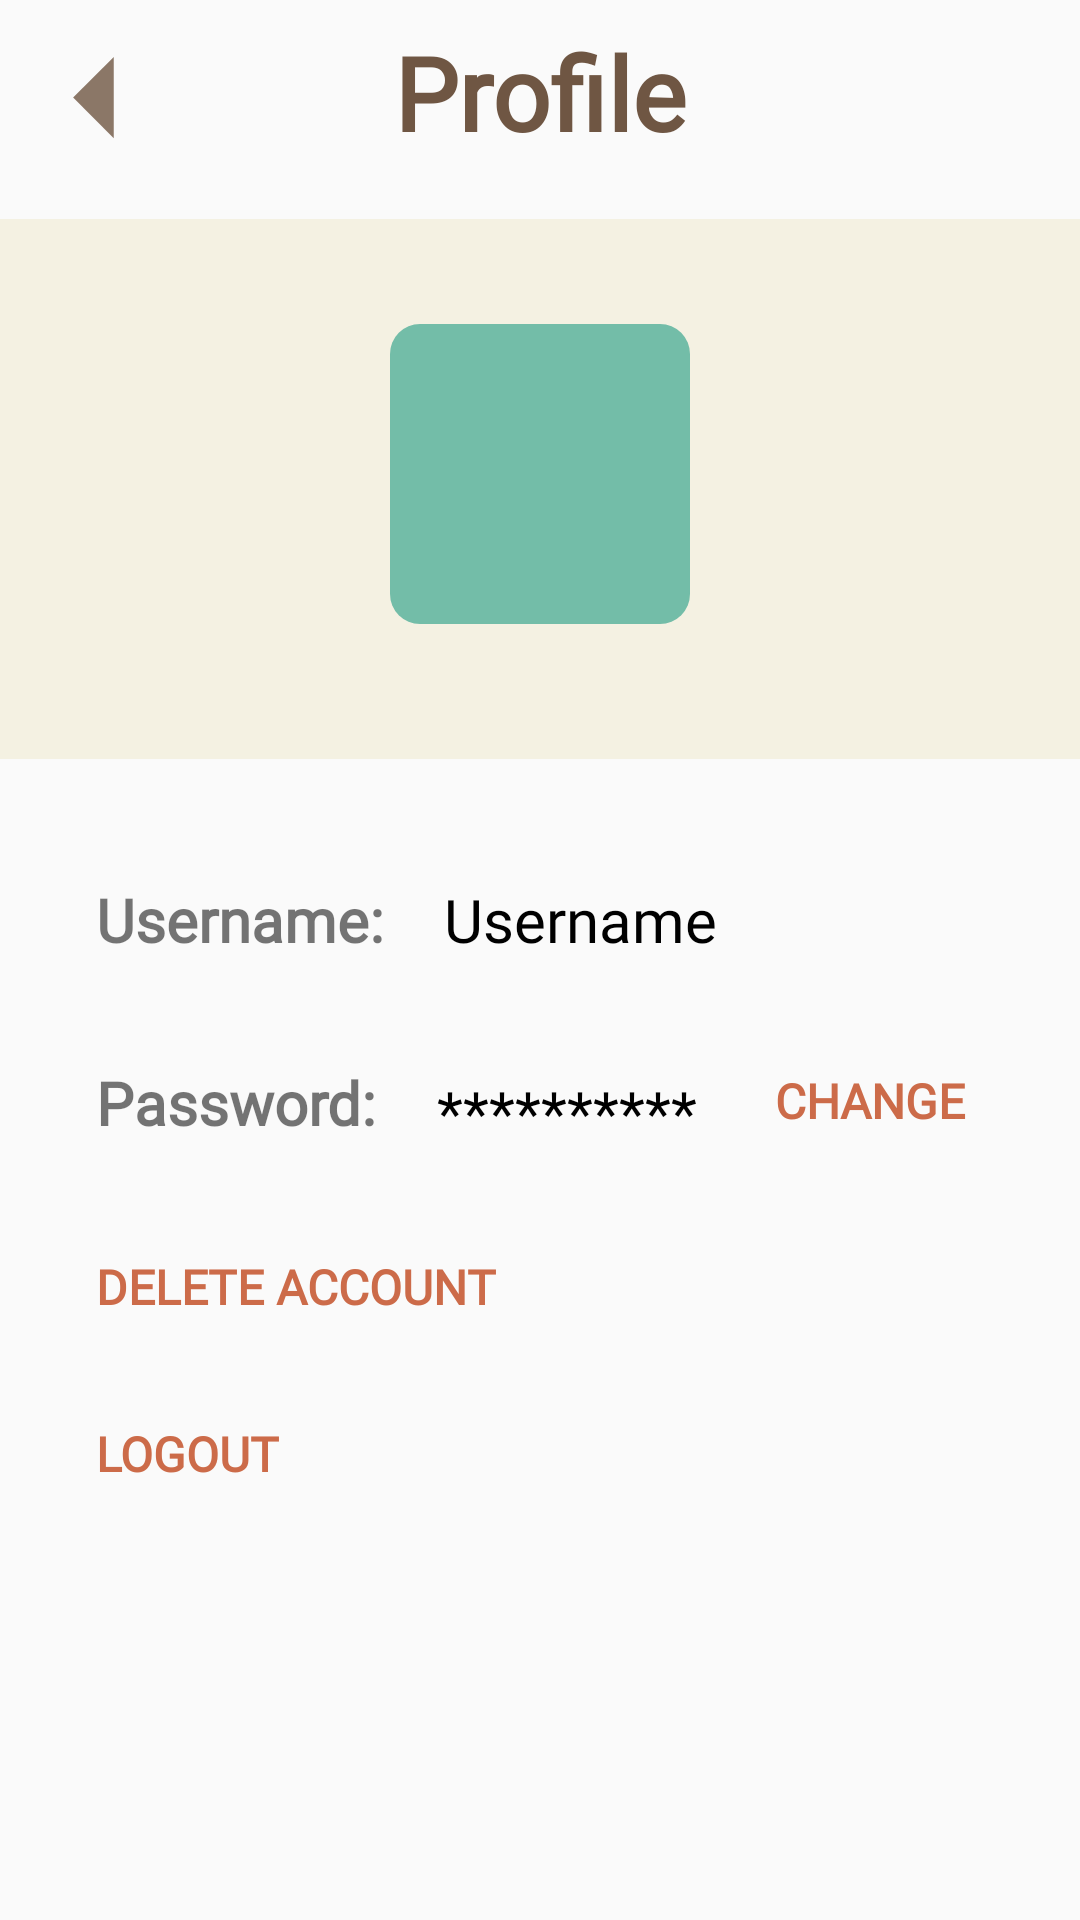

Layout XML and referenced resources for this Android screen:
<!-- AndroidManifest.xml: application theme Theme.DontSlack -->
<!-- res/layout/activity_profile.xml -->
<?xml version="1.0" encoding="utf-8"?>
<androidx.constraintlayout.widget.ConstraintLayout xmlns:android="http://schemas.android.com/apk/res/android"
    xmlns:app="http://schemas.android.com/apk/res-auto"
    xmlns:tools="http://schemas.android.com/tools"
    android:layout_width="match_parent"
    android:layout_height="match_parent"
    tools:context=".Profile">


    <ImageView
        android:id="@+id/backHome"
        android:layout_width="65dp"
        android:layout_height="65dp"
        app:layout_constraintStart_toStartOf="parent"
        app:layout_constraintTop_toTopOf="parent"
        app:srcCompat="@drawable/ic_back"
        android:contentDescription="@string/button"/>

    <RelativeLayout
        android:id="@+id/relativeLayout"
        android:layout_width="match_parent"
        android:layout_height="180dp"
        android:layout_marginTop="8dp"
        android:background="#F4F1E2"
        android:padding="20dp"
        app:layout_constraintEnd_toEndOf="parent"
        app:layout_constraintStart_toStartOf="parent"
        app:layout_constraintTop_toBottomOf="@+id/backHome">

        <ImageView
            android:id="@+id/profileImage"
            android:layout_width="100dp"
            android:layout_height="100dp"
            android:layout_centerHorizontal="true"
            android:layout_marginTop="15dp"
            android:background="@drawable/btn_circle"
            android:src="@drawable/ic_profile"
            android:contentDescription="@null"/>

    </RelativeLayout>

    <TextView
        android:id="@+id/changePassword"
        android:layout_width="88dp"
        android:layout_height="38dp"
        android:layout_marginStart="16dp"
        android:layout_marginTop="93dp"
        android:fontFamily="@font/roboto"
        android:padding="10dp"
        android:text="CHANGE"
        android:textColor="#cc6b49"
        android:textSize="16sp"
        android:textStyle="bold"
        app:layout_constraintStart_toEndOf="@+id/textProfilePassword"
        app:layout_constraintTop_toBottomOf="@+id/relativeLayout" />

    <TextView
        android:id="@+id/textProfilePassword"
        android:layout_width="wrap_content"
        android:layout_height="wrap_content"
        android:layout_marginStart="20dp"
        android:layout_marginTop="37dp"
        android:fontFamily="@font/roboto"
        android:text="**********"
        android:textColor="#000000"
        android:textSize="20sp"
        android:textStyle="normal"
        app:layout_constraintStart_toEndOf="@+id/textView12"
        app:layout_constraintTop_toBottomOf="@+id/textProfileUsername" />

    <TextView
        android:id="@+id/textProfileUsername"
        android:layout_width="wrap_content"
        android:layout_height="wrap_content"
        android:layout_marginStart="20dp"
        android:layout_marginTop="40dp"
        android:fontFamily="@font/roboto"
        android:text="Username"
        android:textColor="#000000"
        android:textSize="20sp"
        android:textStyle="normal"
        app:layout_constraintStart_toEndOf="@+id/textView10"
        app:layout_constraintTop_toBottomOf="@+id/relativeLayout" />

    <TextView
        android:id="@+id/textView9"
        android:layout_width="wrap_content"
        android:layout_height="wrap_content"
        android:layout_marginStart="144dp"
        android:layout_marginTop="8dp"
        android:layout_marginEnd="144dp"
        android:fontFamily="@font/oswald"
        android:text="Profile"
        android:textColor="#6F5643"
        android:textSize="34sp"
        android:textStyle="bold"
        app:layout_constraintEnd_toEndOf="parent"
        app:layout_constraintStart_toStartOf="parent"
        app:layout_constraintTop_toTopOf="parent" />

    <TextView
        android:id="@+id/logoutButton"
        android:layout_width="165dp"
        android:layout_height="wrap_content"
        android:layout_marginStart="32dp"
        android:layout_marginTop="34dp"
        android:fontFamily="@font/roboto"
        android:text="LOGOUT "
        android:textAlignment="viewStart"
        android:textColor="#cc6b49"
        android:textSize="16sp"
        android:textStyle="bold"
        app:layout_constraintStart_toStartOf="parent"
        app:layout_constraintTop_toBottomOf="@+id/deleteAccountButton" />

    <TextView
        android:id="@+id/deleteAccountButton"
        android:layout_width="165dp"
        android:layout_height="wrap_content"
        android:layout_marginStart="32dp"
        android:layout_marginTop="34dp"
        android:fontFamily="@font/roboto"
        android:text="DELETE ACCOUNT"
        android:textColor="#cc6b49"
        android:textSize="16sp"
        android:textStyle="bold"
        app:layout_constraintStart_toStartOf="parent"
        app:layout_constraintTop_toBottomOf="@+id/textProfilePassword"
        tools:ignore="UseCompatTextViewDrawableXml" />

    <TextView
        android:id="@+id/textView10"
        android:layout_width="wrap_content"
        android:layout_height="wrap_content"
        android:layout_marginStart="32dp"
        android:layout_marginTop="40dp"
        android:fontFamily="@font/roboto"
        android:text="Username:"
        android:textSize="20sp"
        android:textStyle="bold"
        app:layout_constraintStart_toStartOf="parent"
        app:layout_constraintTop_toBottomOf="@+id/relativeLayout" />

    <TextView
        android:id="@+id/textView12"
        android:layout_width="wrap_content"
        android:layout_height="wrap_content"
        android:layout_marginStart="32dp"
        android:layout_marginTop="34dp"
        android:fontFamily="@font/roboto"
        android:text="Password:"
        android:textSize="20sp"
        android:textStyle="bold"
        app:layout_constraintStart_toStartOf="parent"
        app:layout_constraintTop_toBottomOf="@+id/textView10" />


</androidx.constraintlayout.widget.ConstraintLayout>
<!-- resources referenced by this layout -->
<resources>
  <!-- drawable btn_circle (drawable) -->
  <?xml version="1.0" encoding="utf-8"?>
  <shape xmlns:android="http://schemas.android.com/apk/res/android">
  
      <stroke android:width="0dp"/>
      <solid android:color="#73BDA8"/>
      <corners android:radius="10dp" />
  </shape>
  <!-- drawable ic_back (drawable-anydpi) -->
  <vector xmlns:android="http://schemas.android.com/apk/res/android"
      android:width="24dp"
      android:height="24dp"
      android:viewportWidth="24"
      android:viewportHeight="24"
      android:tint="#6f5642"
      android:alpha="0.8"
      android:autoMirrored="true">
    <path
        android:fillColor="@android:color/white"
        android:pathData="M14,7l-5,5 5,5V7z"/>
  </vector>
  <string name="button">Button</string>
  <style name="Theme.DontSlack" parent="Theme.AppCompat.Light">
          
          <item name="colorPrimary">@color/purple_500</item>
          <item name="colorPrimaryVariant">#9B9B9C</item>
          <item name="colorOnPrimary">@color/white</item>
          
          <item name="colorSecondary">@color/teal_200</item>
          <item name="colorSecondaryVariant">@color/teal_700</item>
          <item name="colorOnSecondary">@color/black</item>
          
          <item name="android:statusBarColor" tools:targetApi="l">?attr/colorPrimaryVariant</item>
          
      </style>
  <color name="purple_500">#FF6200EE</color>
  <color name="white">#FFFFFFFF</color>
  <color name="teal_200">#FF03DAC5</color>
  <color name="teal_700">#FF018786</color>
  <color name="black">#FF000000</color>
</resources>
